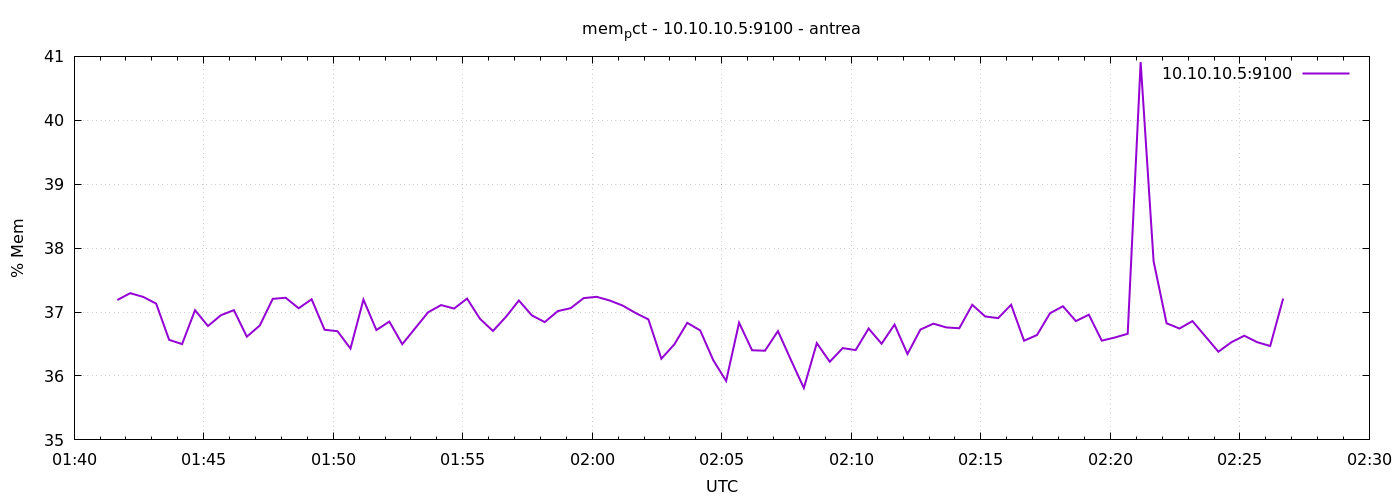

The file beside this chart, header and first rows:
1777945300	37.188252498269314
1777945330	37.3
1777945360	37.24
1777945390	37.13
1777945420	36.57
1777945450	36.5
1777945480	37.03
1777945510	36.78
1777945540	36.95
1777945570	37.03
1777945600	36.62
1777945630	36.79
1777945660	37.21
1777945690	37.22
1777945720	37.06
1777945750	37.2
1777945780	36.72
1777945810	36.7
1777945840	36.43
1777945870	37.2
1777945900	36.72
1777945930	36.85
1777945960	36.5
1777945990	36.75
1777946020	37
1777946050	37.11
1777946080	37.05
1777946110	37.21
1777946140	36.89
1777946170	36.7
1777946200	36.92
1777946230	37.18
1777946260	36.95
1777946290	36.84
1777946320	37.01
1777946350	37.06
1777946380	37.22
1777946410	37.24
1777946440	37.18
1777946470	37.1
1777946500	36.99
1777946530	36.88
1777946560	36.27
1777946590	36.49
1777946620	36.83
1777946650	36.71
1777946680	36.25
1777946710	35.92
1777946740	36.83
1777946770	36.4
1777946800	36.4
1777946830	36.7
1777946860	36.25
1777946890	35.81
1777946920	36.51
1777946950	36.22
1777946980	36.44
1777947010	36.41
1777947040	36.74
1777947070	36.5
1777947100	36.8
... 30 more rows
